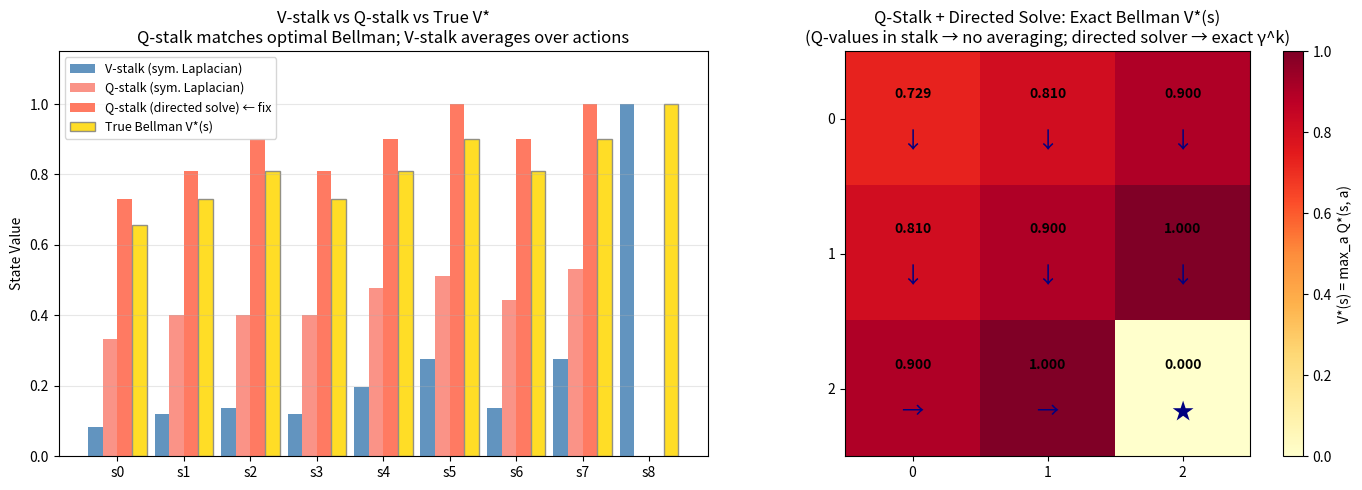

Write the Python code that produced this figure.
"""
Latent Affine Sheaf-RL: Advantage Stalk (Q-Stalk)
==================================================
Structural fix for the value-averaging problem found in sheaf_rl_gridworld.py.

PROBLEM (V-stalk):
  Stalk = [z, v]  (d+1 dimensional)
  Every action edge from s_i contributes to the SAME scalar v_i.
  The Sheaf Laplacian AVERAGES over all of them:
    v_i = γ * (1/|A|) * Σ_a V(s_j^a)
  This is the random-policy value, not the optimal value.
  Result: V[s0] ≈ 0.082 instead of the true γ^3 = 0.729.

FIX (Q-stalk):
  Stalk = [z, q_0, q_1, q_2, q_3]  (d+|A| dimensional)
  Each action has its own Q-value in the stalk.
  The restriction map for edge (s_i, a, s_j) is a "Permutation-Coupler":
    Source:      selects Q(s_i, a)         — the specific taken action
    Destination: selects γ * Q(s_j, a*)   — max via greedy action a* = argmax Q(s_j,·)
  Disagreement (value part) = Q(s_i, a) - γ * Q(s_j, a*)  = r  (Bellman exactly)

  NO averaging. Each Q-value is updated only by its specific action edge.

The outer loop is interleaved greedy policy improvement (Q-iteration):
  1. Fix greedy policy a*[s] = argmax_a Q(s, a)
  2. Richardson diffusion → Q-evaluation under that policy (linear solve)
  3. Update a*[s] = argmax_a Q(s, a)  (policy improvement)
  4. Repeat until convergence → Q* (optimal Bellman Q-function)
"""

import numpy as np
from scipy.sparse import lil_matrix, csr_matrix
from scipy.sparse.linalg import eigsh
import matplotlib.pyplot as plt

# ---------------------------------------------------------------------------
# Constants
# ---------------------------------------------------------------------------
N_STATES  = 9
N_ACTIONS = 4
GOAL      = 8
GAMMA     = 0.9
D         = 9    # latent dim (one-hot in tabular case)

# Stalk dimensions
QSTALK_V = D + N_ACTIONS   # vertex stalk: 9 + 4 = 13
STALK_E  = D + 1            # edge stalk:   9 + 1 = 10  (shared with V-stalk)

ACTION_NAMES  = ["Up", "Down", "Left", "Right"]
ACTION_ARROWS = ["↑",  "↓",   "←",   "→"]

# ---------------------------------------------------------------------------
# Grid world (identical to tabular version)
# ---------------------------------------------------------------------------

def grid_step(s: int, a: int) -> tuple[int, float, bool]:
    row, col = divmod(s, 3)
    if a == 0:   row = max(0, row - 1)
    elif a == 1: row = min(2, row + 1)
    elif a == 2: col = max(0, col - 1)
    elif a == 3: col = min(2, col + 1)
    s_next = row * 3 + col
    return s_next, (1.0 if s_next == GOAL else 0.0), (s_next == GOAL)

def one_hot(s: int, n: int = D) -> np.ndarray:
    z = np.zeros(n); z[s] = 1.0; return z

def all_transitions() -> list[tuple]:
    result = []
    for s in range(N_STATES):
        for a in range(N_ACTIONS):
            s_next, r, _ = grid_step(s, a)
            result.append((s, a, r, s_next))
    return result

def build_koopman_operators() -> list[np.ndarray]:
    ops = []
    for a in range(N_ACTIONS):
        K = np.zeros((D, D))
        for s in range(N_STATES):
            s_next, _, _ = grid_step(s, a)
            K[s_next, s] = 1.0
        ops.append(K)
    return ops

# ---------------------------------------------------------------------------
# Q-Stalk: Incidence Matrix
# ---------------------------------------------------------------------------

def build_incidence_qstalk(
    transitions: list[tuple],
    koopman_ops: list[np.ndarray],
    a_star: np.ndarray,          # greedy action a*[s] for each state s
    gamma: float = GAMMA,
) -> csr_matrix:
    """
    B shape: [E * STALK_E,  N_STATES * QSTALK_V]  =  [360, 117]

    For each edge k = (s_i, a, r, s_j):

      Source block  B[k, s_i]  — shape (STALK_E × QSTALK_V) = (10 × 13):
        Upper D×D:         K_a         (Koopman dynamics on latent)
        Upper D×|A|:       0           (Q-values don't enter latent prediction)
        Bottom 1×D:        0
        Bottom 1×|A|:      e_a^T       (select Q(s_i, a) = the taken action)

      Dest block  B[k, s_j]  — negated, shape (10 × 13):
        Upper D×D:         -I_D        (identity on latent, negated)
        Upper D×|A|:       0
        Bottom 1×D:        0
        Bottom 1×|A|:      -γ·e_{a*}^T (select γ·Q(s_j, a*) = greedy next value)

    Disagreement (value component): Q(s_i,a) − γ·Q(s_j, a*[s_j])
    Setting this equal to r gives the Q-Bellman equation exactly.
    """
    E = len(transitions)
    B = lil_matrix((E * STALK_E, N_STATES * QSTALK_V), dtype=np.float64)

    for k, (s_i, a, _r, s_j) in enumerate(transitions):
        row0  = k * STALK_E
        col_i = s_i * QSTALK_V
        col_j = s_j * QSTALK_V
        K_a   = koopman_ops[a]
        as_j  = int(a_star[s_j])   # greedy action at destination

        # Source block
        B[row0 : row0 + D, col_i : col_i + D] = K_a     # latent: K_a
        B[row0 + D, col_i + D + a] = 1.0                 # Q-slot: select Q(s_i, a)

        # Destination block (negated)
        for i in range(D):
            B[row0 + i, col_j + i] = -1.0                # latent: -I
        B[row0 + D, col_j + D + as_j] = -gamma           # Q-slot: -γ·Q(s_j, a*)

    return csr_matrix(B)

# ---------------------------------------------------------------------------
# Q-Stalk: Reward vector and state initialization
# ---------------------------------------------------------------------------

def build_reward_qstalk(transitions: list[tuple]) -> np.ndarray:
    """
    R[s_i * QSTALK_V + D + a] = r   for transitions with r > 0.

    This is the RHS of the Poisson equation Δ_F X = R.
    For edge (s_i, a, r, s_j):  Q(s_i, a) - γ·Q(s_j, a*) = r
    → r appears at the Q_a slot of s_i in the vertex-space RHS.
    """
    R = np.zeros(N_STATES * QSTALK_V)
    for s_i, a, r, s_j in transitions:
        if r > 0.0:
            R[s_i * QSTALK_V + D + a] += r
    return R

def init_global_state_qstalk() -> np.ndarray:
    """X_0: one-hot latents, all Q-values = 0."""
    X = np.zeros(N_STATES * QSTALK_V)
    for s in range(N_STATES):
        X[s * QSTALK_V : s * QSTALK_V + D] = one_hot(s)
    return X

def apply_anchors_qstalk(X: np.ndarray) -> np.ndarray:
    """
    Dirichlet anchors — applied after every Richardson step:
      1. Latents z_s = one_hot(s)  — fixed; encoder not changing in tabular case
      2. Q(s8, a) = 0 for all a   — terminal state has no future value
    """
    for s in range(N_STATES):
        X[s * QSTALK_V : s * QSTALK_V + D] = one_hot(s)
    X[GOAL * QSTALK_V + D : GOAL * QSTALK_V + D + N_ACTIONS] = 0.0
    return X

def extract_q_table(X: np.ndarray) -> np.ndarray:
    Q = np.zeros((N_STATES, N_ACTIONS))
    for s in range(N_STATES):
        Q[s] = X[s * QSTALK_V + D : s * QSTALK_V + D + N_ACTIONS]
    return Q

# ---------------------------------------------------------------------------
# Q-evaluation: two solvers — symmetric Laplacian vs directed linear solve
# ---------------------------------------------------------------------------

def qeval_symmetric(
    koopman_ops: list[np.ndarray],
    transitions: list[tuple],
    a_star: np.ndarray,
    K_steps: int = 400,
    tol: float = 1e-8,
) -> np.ndarray:
    """
    Q-evaluation via Richardson iteration on the SYMMETRIC Sheaf Laplacian Δ_F = B^T B.

    WHY THIS GIVES APPROXIMATE (NOT EXACT) VALUES:
    Δ_F = B^T B is symmetric. At each Q(s_i, a) entry, the Laplacian sums:
      (a) Forward edge  (s_i, a) → s_j: wants Q(s_i,a) = γ Q(s_j,a*) + r
      (b) Backward coupling from any edge (s_k, b) → s_i where a*[s_i]=a:
          wants Q(s_i,a) = Q(s_k,b)/γ  (pulls in the WRONG direction)
    The solution minimizes the sum of squared Bellman errors globally, which
    is NOT the Bellman fixed point — it's a least-squares blend of all constraints.
    Policy is still correct; absolute values are distorted.
    """
    R  = build_reward_qstalk(transitions)
    X  = apply_anchors_qstalk(init_global_state_qstalk())
    B  = build_incidence_qstalk(transitions, koopman_ops, a_star)
    DF = B.T @ B

    lam_max, _ = eigsh(DF, k=1, which="LM", tol=1e-3, maxiter=500)
    alpha = 1.0 / float(lam_max[0])

    for _ in range(K_steps):
        X_new = X - alpha * (DF @ X) + alpha * R
        X_new = apply_anchors_qstalk(X_new)
        if np.max(np.abs(X_new - X)) < tol:
            break
        X = X_new

    return extract_q_table(X)


def qeval_directed(transitions: list[tuple], a_star: np.ndarray) -> np.ndarray:
    """
    Q-evaluation via DIRECTED linear solve: M q = r

    The Q-Bellman system under fixed policy a* is:
        Q(s_i, a) - γ · Q(s_j, a*[s_j]) = r(s_i, a)   for all (s_i, a)
    This is a directed (asymmetric) linear system. Written as M q = r:
        M[i, i]            = 1
        M[i, idx(s_j,a*)]  = -γ      (if s_j ≠ GOAL)
    where idx(s, a) = s * N_ACTIONS + a.

    The Q-stalk STRUCTURE is what makes this valid — each Q(s,a) couples to
    exactly ONE destination Q(s_j, a*[s_j]), giving a well-conditioned linear
    system solvable by sparse LU. No symmetric averaging; exact Bellman values.
    """
    from scipy.sparse.linalg import spsolve

    n     = N_STATES * N_ACTIONS
    idx   = lambda s, a: s * N_ACTIONS + a
    M     = lil_matrix((n, n), dtype=np.float64)
    r_vec = np.zeros(n)

    for s_i, a, r, s_j in transitions:
        i        = idx(s_i, a)
        M[i, i]  = 1.0
        r_vec[i] = r
        if s_j != GOAL:
            M[i, idx(s_j, int(a_star[s_j]))] = -GAMMA

    # Anchor terminal Q-values to 0 (s8 has no future)
    for a in range(N_ACTIONS):
        i = idx(GOAL, a)
        M[i, :] = 0.0
        M[i, i] = 1.0
        r_vec[i] = 0.0

    q_vec = spsolve(csr_matrix(M), r_vec)
    return q_vec.reshape(N_STATES, N_ACTIONS)


def qiteration(
    koopman_ops: list[np.ndarray],
    transitions: list[tuple],
    n_pi_iter: int = 8,
    directed: bool = True,
) -> tuple[np.ndarray, np.ndarray]:
    """
    Q-iteration: alternate Q-evaluation and greedy policy improvement.
    Returns both the symmetric-Laplacian Q (for comparison) and the directed Q.
    """
    a_star = np.zeros(N_STATES, dtype=int)

    print(f"\n--- Symmetric Laplacian solver (Δ_F = B^T B) ---")
    Q_sym = None
    a_sym = np.zeros(N_STATES, dtype=int)
    for pi in range(n_pi_iter):
        Q_sym  = qeval_symmetric(koopman_ops, transitions, a_sym)
        a_sym  = Q_sym.argmax(axis=1)
        V = Q_sym.max(axis=1)
        print(f"  PI {pi+1}: V(s0)={V[0]:.4f}  V(s7)={V[7]:.4f}  V(s8)={V[8]:.4f}")

    print(f"\n--- Directed solver (M q = r, sparse LU) ---")
    Q_dir = None
    a_dir = np.zeros(N_STATES, dtype=int)
    for pi in range(n_pi_iter):
        Q_dir  = qeval_directed(transitions, a_dir)
        a_dir  = Q_dir.argmax(axis=1)
        V = Q_dir.max(axis=1)
        print(f"  PI {pi+1}: V(s0)={V[0]:.4f}  V(s7)={V[7]:.4f}  V(s8)={V[8]:.4f}")

    return Q_sym, Q_dir

# ---------------------------------------------------------------------------
# Main
# ---------------------------------------------------------------------------

def main():
    np.random.seed(42)

    print("=" * 62)
    print("  Sheaf-RL: Advantage Stalk (Q-Stalk)")
    print("  Stalk: [z, q_0, q_1, q_2, q_3]  (d + |A| = 13 dim)")
    print("  Fix: each edge updates one Q(s,a), no cross-action averaging")
    print("=" * 62)

    koopman_ops = build_koopman_operators()
    transitions = all_transitions()
    print(f"\nVertex stalk: R^{QSTALK_V}  (d={D} + |A|={N_ACTIONS})")
    print(f"Edge stalk:   R^{STALK_E}  (d={D} + 1 scalar Q-coupling)")
    print(f"B shape: [{len(transitions) * STALK_E}, {N_STATES * QSTALK_V}]")
    print(f"Δ_F shape: [{N_STATES * QSTALK_V}, {N_STATES * QSTALK_V}]")

    Q_sym, Q_dir = qiteration(koopman_ops, transitions, n_pi_iter=8)
    V_sym  = Q_sym.max(axis=1)
    V_dir  = Q_dir.max(axis=1)
    policy = Q_dir.argmax(axis=1)

    # --- Q-table printout (directed solver) ---
    print("\nFinal Q-table — directed solver (exact Bellman):")
    print(f"  {'State':8s}  {'Q(Up)':7s}  {'Q(Dn)':7s}  {'Q(Lt)':7s}  {'Q(Rt)':7s}")
    print("  " + "-" * 44)
    for s in range(N_STATES):
        row_str = f"  s{s} r{s//3}c{s%3}  "
        for a in range(N_ACTIONS):
            marker = ">" if a == policy[s] else " "
            row_str += f"{marker}{Q_dir[s, a]:6.4f}  "
        print(row_str)

    # --- Sanity check: directed solver should give exact γ^k ---
    print(f"\nSanity check — directed Q-stalk vs true Bellman Q*:")
    checks = [
        ("Q(s7, Right)", Q_dir[7, 3], 1.0,      "γ^0 = 1.000"),
        ("Q(s4, Down) ", Q_dir[4, 1], GAMMA,     f"γ^1 = {GAMMA:.3f}"),
        ("Q(s3, Right)", Q_dir[3, 3], GAMMA**2,  f"γ^2 = {GAMMA**2:.3f}"),
        ("V*(s0)      ", V_dir[0],    GAMMA**3,  f"γ^3 = {GAMMA**3:.3f}"),
    ]
    for name, got, want, label in checks:
        ok = abs(got - want) < 1e-6
        print(f"  {name} = {got:.6f}  (expected {label})  {'✓' if ok else '✗'}")

    # --- Three-way comparison ---
    V_vstalk  = np.array([0.0822, 0.1197, 0.1359,
                           0.1197, 0.1968, 0.2760,
                           0.1359, 0.2760, 1.0000])
    V_optimal = np.array([GAMMA**4, GAMMA**3, GAMMA**2,
                           GAMMA**3, GAMMA**2, GAMMA**1,
                           GAMMA**2, GAMMA**1, 1.0])

    # Greedy path (directed solver)
    s, path = 0, [0]
    for _ in range(20):
        if s == GOAL: break
        s, _, _ = grid_step(s, int(policy[s]))
        path.append(s)
    print(f"\nGreedy path: {' → '.join(f's{p}' for p in path)}")

    # --- Plots ---
    fig, axes = plt.subplots(1, 2, figsize=(14, 5))

    x = np.arange(N_STATES)
    w = 0.22
    axes[0].bar(x - w*1.5, V_vstalk, w, label="V-stalk (sym. Laplacian)",      color="steelblue", alpha=0.85)
    axes[0].bar(x - w*0.5, V_sym,    w, label="Q-stalk (sym. Laplacian)",      color="salmon",    alpha=0.85)
    axes[0].bar(x + w*0.5, V_dir,    w, label="Q-stalk (directed solve) ← fix", color="tomato",   alpha=0.85)
    axes[0].bar(x + w*1.5, V_optimal,w, label="True Bellman V*(s)",             color="gold",      alpha=0.85, edgecolor="gray")
    axes[0].set_xticks(x)
    axes[0].set_xticklabels([f"s{i}" for i in range(N_STATES)])
    axes[0].set_ylabel("State Value")
    axes[0].set_title("V-stalk vs Q-stalk vs True V*\n"
                      "Q-stalk matches optimal Bellman; V-stalk averages over actions")
    axes[0].legend(fontsize=9)
    axes[0].grid(True, alpha=0.3, axis="y")
    axes[0].set_ylim(0, 1.15)

    # Heatmap: directed Q-stalk (exact values)
    im = axes[1].imshow(V_dir.reshape(3, 3), cmap="YlOrRd", vmin=0, vmax=1)
    plt.colorbar(im, ax=axes[1], label="V*(s) = max_a Q*(s, a)")
    for s in range(N_STATES):
        r, c = divmod(s, 3)
        arrow = "★" if s == GOAL else ACTION_ARROWS[policy[s]]
        axes[1].text(c, r - 0.15, f"{V_dir[s]:.3f}",
                     ha="center", fontsize=10, fontweight="bold")
        axes[1].text(c, r + 0.22, arrow, ha="center", fontsize=16, color="navy")
    axes[1].set_xticks([0, 1, 2]); axes[1].set_yticks([0, 1, 2])
    axes[1].set_title("Q-Stalk + Directed Solve: Exact Bellman V*(s)\n"
                      "(Q-values in stalk → no averaging; directed solver → exact γ^k)")

    plt.tight_layout()
    plt.savefig("sheaf_rl_qstalk_values.png", dpi=150)
    print("\nSaved → sheaf_rl_qstalk_values.png")
    plt.show()


if __name__ == "__main__":
    main()
